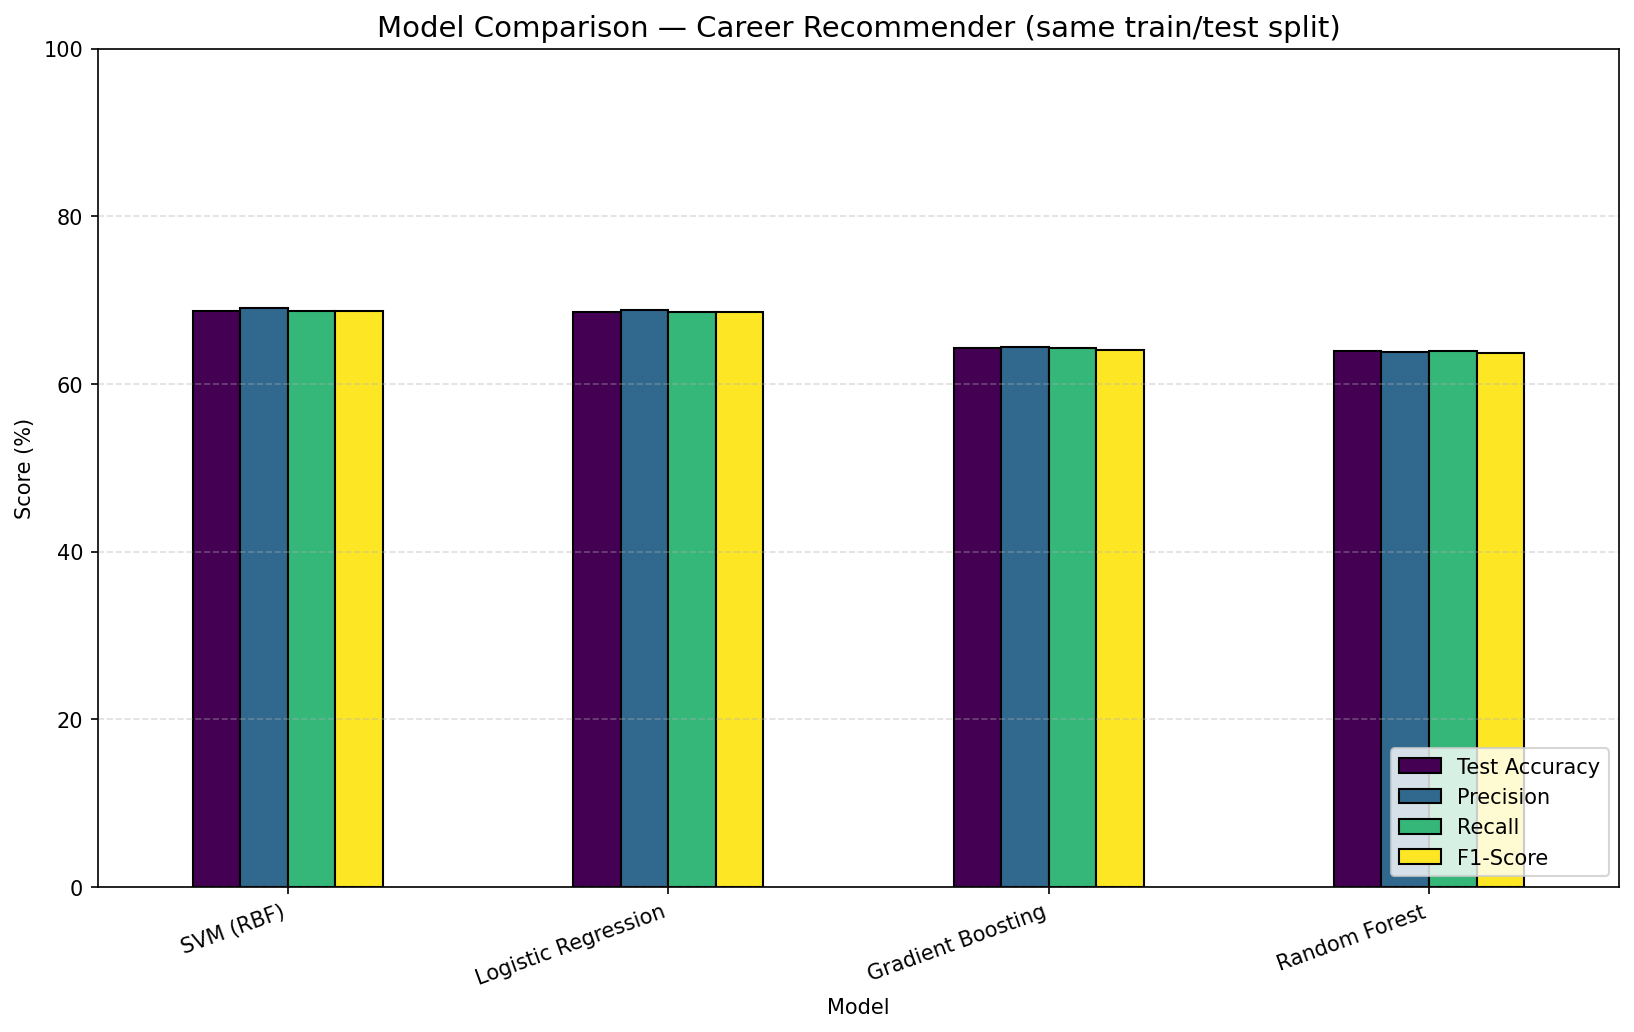

Values plotted in this chart, from the file beside it:
Model, Test Accuracy, Precision, Recall, F1-Score, CV Mean, CV Std
SVM (RBF), 68.72, 69.01, 68.72, 68.68, 67.94, 1.76
Logistic Regression, 68.59, 68.78, 68.59, 68.57, 69.1, 1.39
Gradient Boosting, 64.24, 64.36, 64.24, 64.08, 63.64, 0.72
Random Forest, 63.93, 63.83, 63.93, 63.73, 64.74, 1.38
